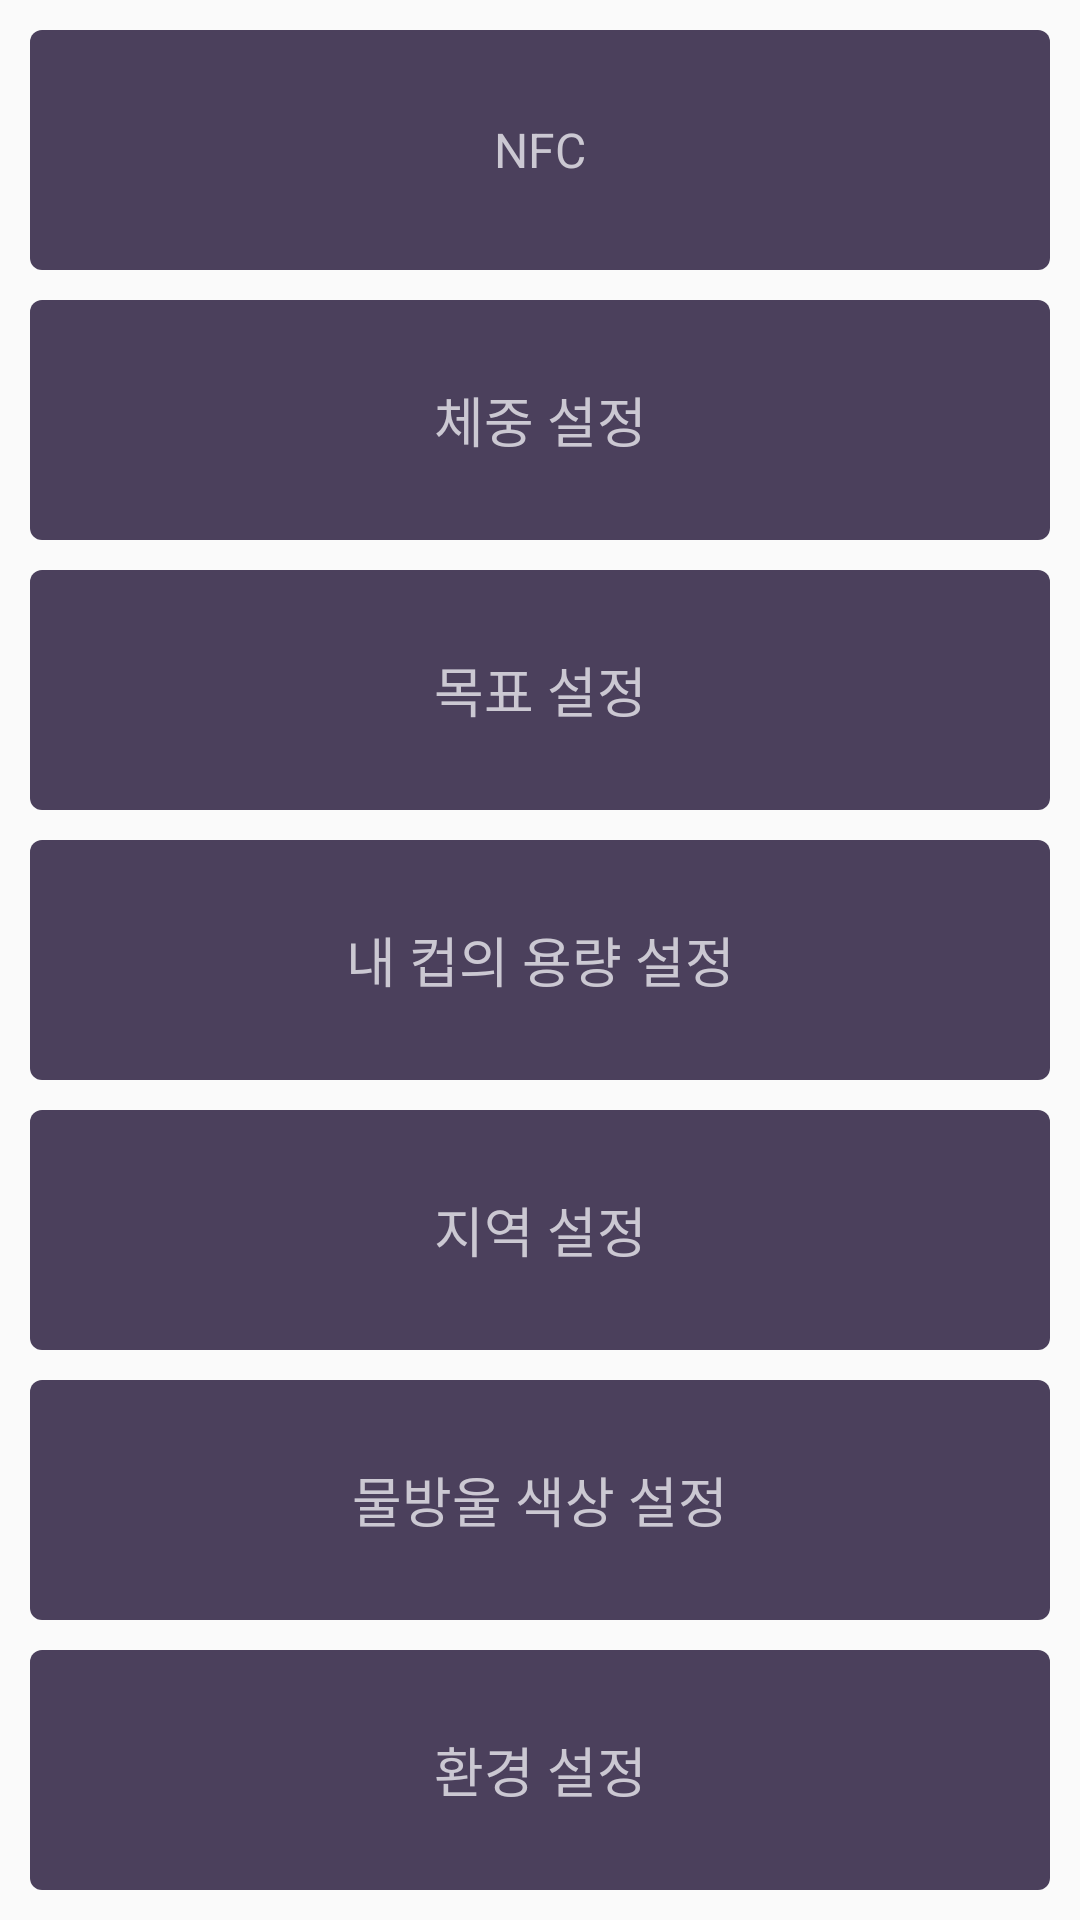

Here is an Android app screen rendered from its layout file. Give the layout XML and the strings, colors and styles it references.
<!-- AndroidManifest.xml: application theme AppTheme.NoActionBar -->
<!-- res/layout/layout_settings.xml -->
<?xml version="1.0" encoding="utf-8"?>
<LinearLayout xmlns:android="http://schemas.android.com/apk/res/android"
    android:layout_width="match_parent"
    android:layout_height="match_parent"
    android:orientation="vertical"
    android:weightSum="7">

    <TextView
        android:id="@+id/settings_tv_nfc"
        android:layout_width="match_parent"
        android:layout_height="0dp"
        android:layout_marginLeft="10dp"
        android:layout_marginTop="10dp"
        android:layout_marginRight="10dp"
        android:layout_weight="1"
        android:background="@drawable/bg_round_rect"
        android:clickable="true"
        android:gravity="center"
        android:text="NFC"
        android:textColor="#cbc8d2"
        android:textSize="16sp" />

    <TextView
        android:id="@+id/settings_tv_recommend"
        android:layout_width="match_parent"
        android:layout_height="0dp"
        android:layout_marginLeft="10dp"
        android:layout_marginTop="10dp"
        android:layout_marginRight="10dp"
        android:layout_weight="1"
        android:background="@drawable/bg_round_rect"
        android:gravity="center"
        android:text="체중 설정"
        android:textColor="#cbc8d2"
        android:textSize="18sp" />

    <TextView
        android:id="@+id/settings_tv_goal"
        android:layout_width="match_parent"
        android:layout_height="0dp"
        android:layout_marginLeft="10dp"
        android:layout_marginTop="10dp"
        android:layout_marginRight="10dp"
        android:layout_weight="1"
        android:background="@drawable/bg_round_rect"
        android:clickable="true"
        android:gravity="center"
        android:text="목표 설정"
        android:textColor="#cbc8d2"
        android:textSize="18sp" />

    <TextView
        android:id="@+id/settings_tv_mycup"
        android:layout_width="match_parent"
        android:layout_height="0dp"
        android:layout_marginLeft="10dp"
        android:layout_marginTop="10dp"
        android:layout_marginRight="10dp"
        android:layout_weight="1"
        android:background="@drawable/bg_round_rect"
        android:clickable="true"
        android:gravity="center"
        android:text="내 컵의 용량 설정"
        android:textColor="#cbc8d2"
        android:textSize="18sp" />

    <TextView
        android:id="@+id/settings_tv_setlocation"
        android:layout_width="match_parent"
        android:layout_height="0dp"
        android:layout_marginLeft="10dp"
        android:layout_marginTop="10dp"
        android:layout_marginRight="10dp"
        android:layout_weight="1"
        android:background="@drawable/bg_round_rect"
        android:clickable="true"
        android:gravity="center"
        android:text="지역 설정"
        android:textColor="#cbc8d2"
        android:textSize="18sp" />

    <TextView
        android:id="@+id/settings_tv_setColor"
        android:layout_width="match_parent"
        android:layout_height="0dp"
        android:layout_marginLeft="10dp"
        android:layout_marginTop="10dp"
        android:layout_marginRight="10dp"
        android:layout_weight="1"
        android:background="@drawable/bg_round_rect"
        android:clickable="true"
        android:gravity="center"
        android:text="물방울 색상 설정"
        android:textColor="#cbc8d2"
        android:textSize="18sp" />

    <TextView
        android:id="@+id/settings_tv_setting"
        android:layout_width="match_parent"
        android:layout_height="0dp"
        android:layout_margin="10dp"
        android:layout_weight="1"
        android:background="@drawable/bg_round_rect"
        android:gravity="center"
        android:text="환경 설정"
        android:textColor="#cbc8d2"
        android:textSize="18sp" />

</LinearLayout>
<!-- resources referenced by this layout -->
<resources>
  <!-- drawable bg_round_rect (drawable) -->
  <?xml version="1.0" encoding="utf-8"?>
  <shape xmlns:android="http://schemas.android.com/apk/res/android"
      android:dither="true"
      android:shape="rectangle">
      <corners android:radius="4dp" />
      <solid android:color="#4b405c" />
  </shape>
  <style name="AppTheme.NoActionBar">
          <item name="windowActionBar">false</item>
          <item name="windowNoTitle">true</item>
      </style>
</resources>
